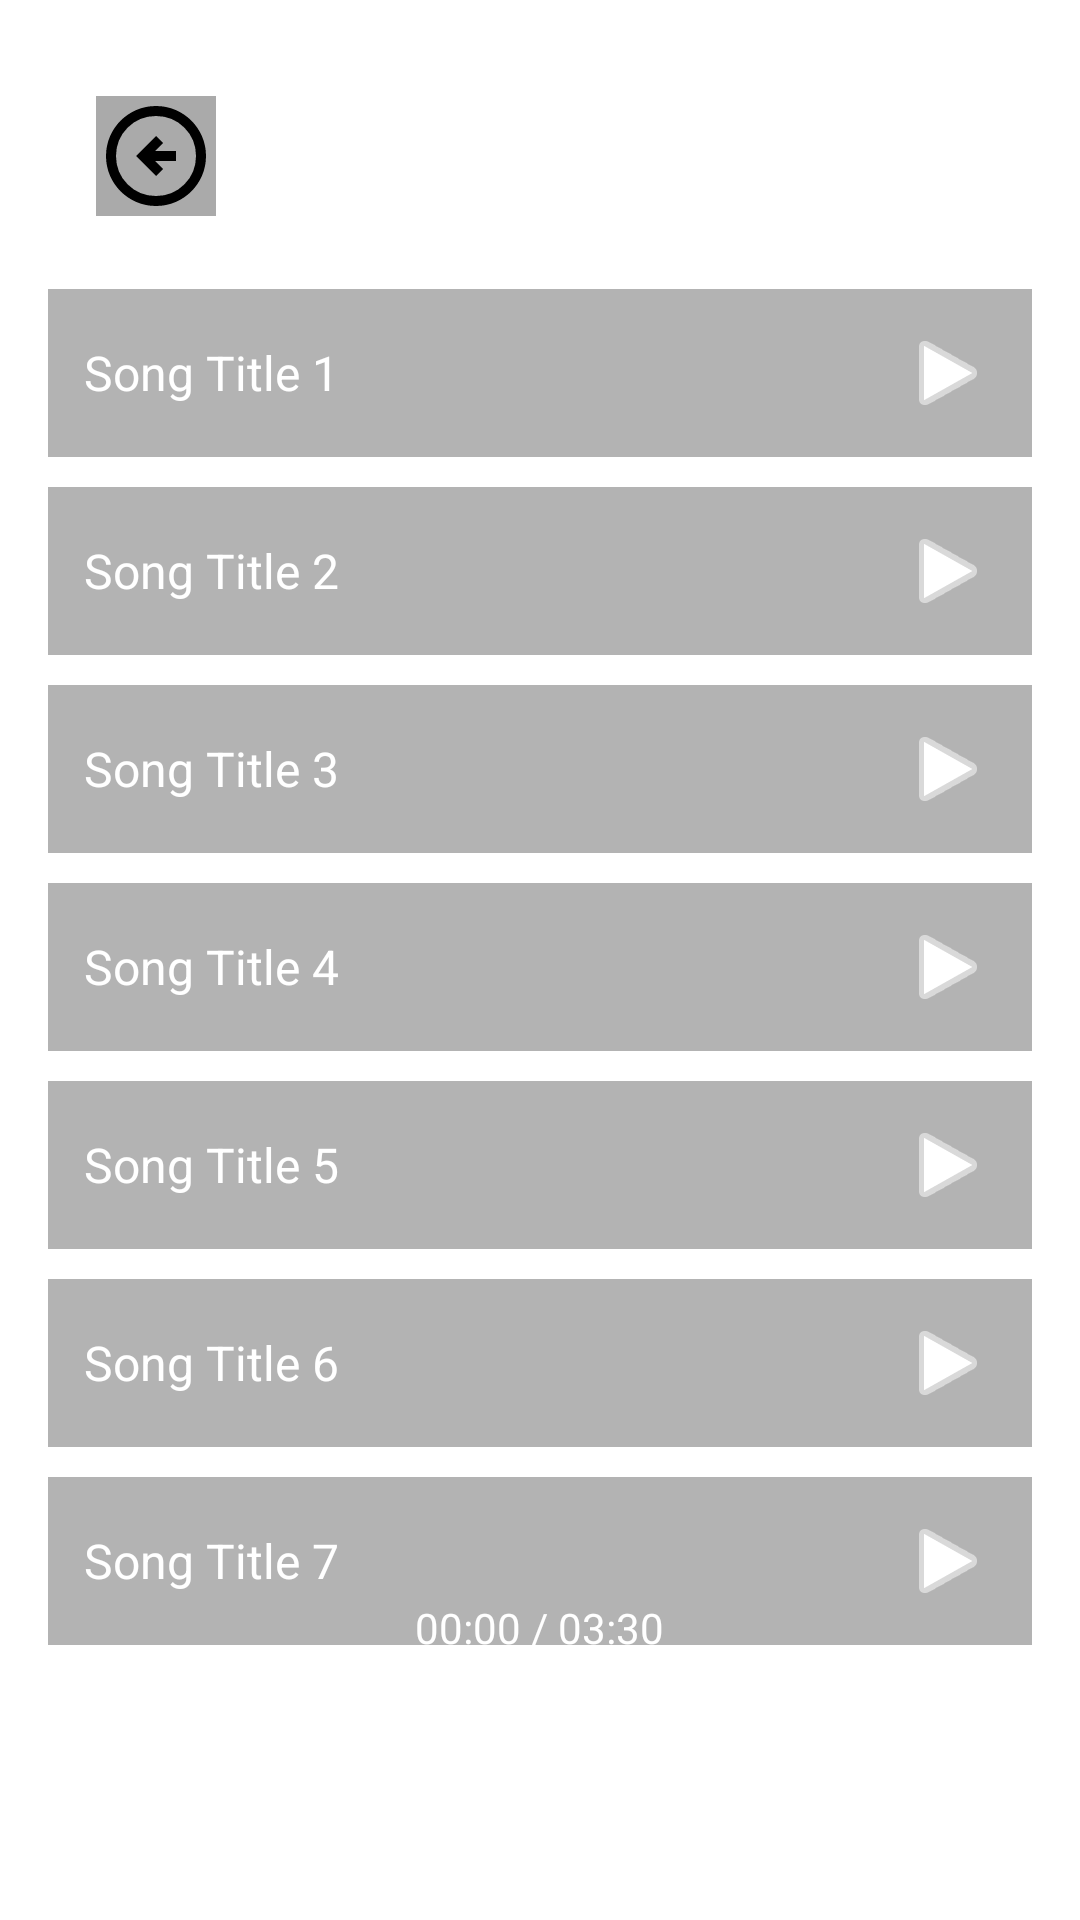

The Android layout XML behind this screen, and the referenced resources:
<!-- AndroidManifest.xml: application theme Theme.StudyVibesPlaylist -->
<!-- res/layout/activity_happy.xml -->
<?xml version="1.0" encoding="utf-8"?>
<RelativeLayout xmlns:android="http://schemas.android.com/apk/res/android"
    android:id="@+id/musicScreen"
    android:layout_width="match_parent"
    android:layout_height="match_parent"
    android:background="@drawable/music_pg"
    android:padding="16dp">
    <ImageButton
        android:id="@+id/backBtn"
        android:layout_width="40dp"
        android:layout_height="40dp"
        android:layout_margin="16dp"
        android:background="@android:color/darker_gray"
        android:src="@drawable/home"
        android:contentDescription="Back"
        android:layout_alignParentStart="true"
        android:layout_alignParentTop="true" />
    <TextView
        android:id="@+id/nowPlayingTitle"
        android:layout_width="wrap_content"
        android:layout_height="wrap_content"
        android:text="Your Mood Playlist"
        android:textSize="24sp"
        android:textColor="#FFFFFF"
        android:textStyle="bold"
        android:layout_centerHorizontal="true"
        android:layout_marginTop="24dp" />

    <LinearLayout
        android:id="@+id/songListLayout"
        android:layout_width="match_parent"
        android:layout_height="wrap_content"
        android:layout_below="@id/nowPlayingTitle"
        android:layout_marginTop="24dp"
        android:orientation="vertical">


        <LinearLayout
            android:layout_width="match_parent"
            android:layout_height="wrap_content"
            android:orientation="horizontal"

            android:padding="12dp"
            android:background="#80696969"
            android:layout_marginBottom="10dp"
            android:gravity="center_vertical"
            android:elevation="9dp">

            <TextView
                android:id="@+id/songTitle1"
                android:layout_width="0dp"
                android:layout_height="wrap_content"
                android:layout_weight="1"
                android:text="Song Title 1"
                android:textColor="#FFFFFF"
                android:textSize="16sp" />

            <ImageButton
                android:id="@+id/playButton1"
                android:layout_width="wrap_content"
                android:layout_height="wrap_content"
                android:src="@android:drawable/ic_media_play"
                android:background="@android:color/transparent"
                android:tint="#FFFFFF" />
        </LinearLayout>
        <LinearLayout
            android:layout_width="match_parent"
            android:layout_height="wrap_content"
            android:orientation="horizontal"
            android:padding="12dp"
            android:background="#80696969"
            android:layout_marginBottom="10dp"
            android:gravity="center_vertical"
            android:elevation="4dp">

            <TextView
                android:id="@+id/songTitle2"
                android:layout_width="0dp"
                android:layout_height="wrap_content"
                android:layout_weight="1"
                android:text="Song Title 2"
                android:textColor="#FFFFFF"
                android:textSize="16sp" />

            <ImageButton
                android:id="@+id/playButton2"
                android:layout_width="wrap_content"
                android:layout_height="wrap_content"
                android:src="@android:drawable/ic_media_play"
                android:background="@android:color/transparent"
                android:tint="#FFFFFF" />
        </LinearLayout>
        <LinearLayout
            android:layout_width="match_parent"
            android:layout_height="wrap_content"
            android:orientation="horizontal"
            android:padding="12dp"
            android:background="#80696969"
            android:layout_marginBottom="10dp"
            android:gravity="center_vertical"
            android:elevation="4dp">

            <TextView
                android:id="@+id/songTitle3"
                android:layout_width="0dp"
                android:layout_height="wrap_content"
                android:layout_weight="1"
                android:text="Song Title 3"
                android:textColor="#FFFFFF"
                android:textSize="16sp" />

            <ImageButton
                android:id="@+id/playButton3"
                android:layout_width="wrap_content"
                android:layout_height="wrap_content"
                android:src="@android:drawable/ic_media_play"
                android:background="@android:color/transparent"
                android:tint="#FFFFFF" />
        </LinearLayout>
        <LinearLayout
            android:layout_width="match_parent"
            android:layout_height="wrap_content"
            android:orientation="horizontal"
            android:padding="12dp"
            android:background="#80696969"
            android:layout_marginBottom="10dp"
            android:gravity="center_vertical"
            android:elevation="4dp">

            <TextView
                android:id="@+id/songTitle4"
                android:layout_width="0dp"
                android:layout_height="wrap_content"
                android:layout_weight="1"
                android:text="Song Title 4"
                android:textColor="#FFFFFF"
                android:textSize="16sp" />

            <ImageButton
                android:id="@+id/playButton4"
                android:layout_width="wrap_content"
                android:layout_height="wrap_content"
                android:src="@android:drawable/ic_media_play"
                android:background="@android:color/transparent"
                android:tint="#FFFFFF" />
        </LinearLayout>
        <LinearLayout
            android:layout_width="match_parent"
            android:layout_height="wrap_content"
            android:orientation="horizontal"
            android:padding="12dp"
            android:background="#80696969"
            android:layout_marginBottom="10dp"
            android:gravity="center_vertical"
            android:elevation="4dp">

            <TextView
                android:id="@+id/songTitle5"
                android:layout_width="0dp"
                android:layout_height="wrap_content"
                android:layout_weight="1"
                android:text="Song Title 5"
                android:textColor="#FFFFFF"
                android:textSize="16sp" />

            <ImageButton
                android:id="@+id/playButton5"
                android:layout_width="wrap_content"
                android:layout_height="wrap_content"
                android:src="@android:drawable/ic_media_play"
                android:background="@android:color/transparent"
                android:tint="#FFFFFF" />
        </LinearLayout>
        <LinearLayout
            android:layout_width="match_parent"
            android:layout_height="wrap_content"
            android:orientation="horizontal"
            android:padding="12dp"
            android:background="#80696969"
            android:layout_marginBottom="10dp"
            android:gravity="center_vertical"
            android:elevation="4dp">

            <TextView
                android:id="@+id/songTitle6"
                android:layout_width="0dp"
                android:layout_height="wrap_content"
                android:layout_weight="1"
                android:text="Song Title 6"
                android:textColor="#FFFFFF"
                android:textSize="16sp" />

            <ImageButton
                android:id="@+id/playButton6"
                android:layout_width="wrap_content"
                android:layout_height="wrap_content"
                android:src="@android:drawable/ic_media_play"
                android:background="@android:color/transparent"
                android:tint="#FFFFFF" />
        </LinearLayout>
        <LinearLayout
            android:layout_width="match_parent"
            android:layout_height="wrap_content"
            android:orientation="horizontal"
            android:padding="12dp"
            android:background="#80696969"
            android:layout_marginBottom="10dp"
            android:gravity="center_vertical"
            android:elevation="4dp">

            <TextView
                android:id="@+id/songTitle7"
                android:layout_width="0dp"
                android:layout_height="wrap_content"
                android:layout_weight="1"
                android:text="Song Title 7"
                android:textColor="#FFFFFF"
                android:textSize="16sp" />

            <ImageButton
                android:id="@+id/playButton7"
                android:layout_width="wrap_content"
                android:layout_height="wrap_content"
                android:src="@android:drawable/ic_media_play"
                android:background="@android:color/transparent"
                android:tint="#FFFFFF" />
        </LinearLayout>



    </LinearLayout>

    
    <LinearLayout
        android:id="@+id/controlButtons"
        android:layout_width="match_parent"
        android:layout_height="wrap_content"
        android:layout_alignParentBottom="true"
        android:orientation="vertical"
        android:paddingTop="16dp"
        android:paddingBottom="24dp"
        android:layout_marginTop="16dp"
        android:gravity="center_horizontal">

        
        <SeekBar
            android:id="@+id/seekBar"
            android:layout_width="match_parent"
            android:layout_height="wrap_content"
            android:progressTint="#1DB954"
            android:thumbTint="#1DB954"
            android:layout_marginBottom="8dp" />

        <TextView
            android:id="@+id/timeText"
            android:layout_width="wrap_content"
            android:layout_height="wrap_content"
            android:text="00:00 / 03:30"
            android:textColor="#FFFFFF"
            android:textSize="14sp"
            android:layout_marginBottom="16dp" />

        
        <LinearLayout
            android:layout_width="wrap_content"
            android:layout_height="wrap_content"
            android:orientation="horizontal"
            android:gravity="center">

            <ImageButton
                android:id="@+id/prevBtn"
                android:layout_width="wrap_content"
                android:layout_height="wrap_content"
                android:src="@android:drawable/ic_media_previous"
                android:background="@android:color/transparent"
                android:tint="#FFFFFF"
                android:layout_marginEnd="24dp" />

            <ImageButton
                android:id="@+id/playPauseBtn"
                android:layout_width="wrap_content"
                android:layout_height="wrap_content"
                android:src="@android:drawable/ic_media_play"
                android:background="@android:color/transparent"
                android:tint="#FFFFFF" />

            <ImageButton
                android:id="@+id/nextBtn"
                android:layout_width="wrap_content"
                android:layout_height="wrap_content"
                android:src="@android:drawable/ic_media_next"
                android:background="@android:color/transparent"
                android:tint="#FFFFFF"
                android:layout_marginStart="24dp" />
        </LinearLayout>
    </LinearLayout>

</RelativeLayout>
<!-- resources referenced by this layout -->
<resources>
  <!-- drawable home (drawable) -->
  <vector xmlns:android="http://schemas.android.com/apk/res/android" android:autoMirrored="true" android:height="60dp" android:tint="#000000" android:viewportHeight="960" android:viewportWidth="960" android:width="60dp">
        
      <path android:fillColor="@android:color/white" android:pathData="M480,640L536,584L472,520L640,520L640,440L472,440L536,376L480,320L320,480L480,640ZM480,880Q397,880 324,848.5Q251,817 197,763Q143,709 111.5,636Q80,563 80,480Q80,397 111.5,324Q143,251 197,197Q251,143 324,111.5Q397,80 480,80Q563,80 636,111.5Q709,143 763,197Q817,251 848.5,324Q880,397 880,480Q880,563 848.5,636Q817,709 763,763Q709,817 636,848.5Q563,880 480,880ZM480,800Q614,800 707,707Q800,614 800,480Q800,346 707,253Q614,160 480,160Q346,160 253,253Q160,346 160,480Q160,614 253,707Q346,800 480,800ZM480,480Q480,480 480,480Q480,480 480,480Q480,480 480,480Q480,480 480,480Q480,480 480,480Q480,480 480,480Q480,480 480,480Q480,480 480,480Z"/>
      
  </vector>
  <style name="Theme.StudyVibesPlaylist" parent="Theme.AppCompat.Light.NoActionBar">
          
          <item name="colorPrimary">@color/purple_500</item>
          <item name="colorPrimaryVariant">@color/purple_700</item>
          <item name="colorOnPrimary">@color/white</item>
          <item name="colorSecondary">@color/teal_200</item>
          <item name="colorSecondaryVariant">@color/teal_700</item>
          <item name="colorOnSecondary">@color/black</item>
          <item name="android:windowBackground">@color/white</item>
      </style>
  <color name="purple_500">#6200EE</color>
  <color name="purple_700">#3700B3</color>
  <color name="white">#FFFFFF</color>
  <color name="teal_200">#03DAC5</color>
  <color name="teal_700">#018786</color>
  <color name="black">#000000</color>
</resources>
